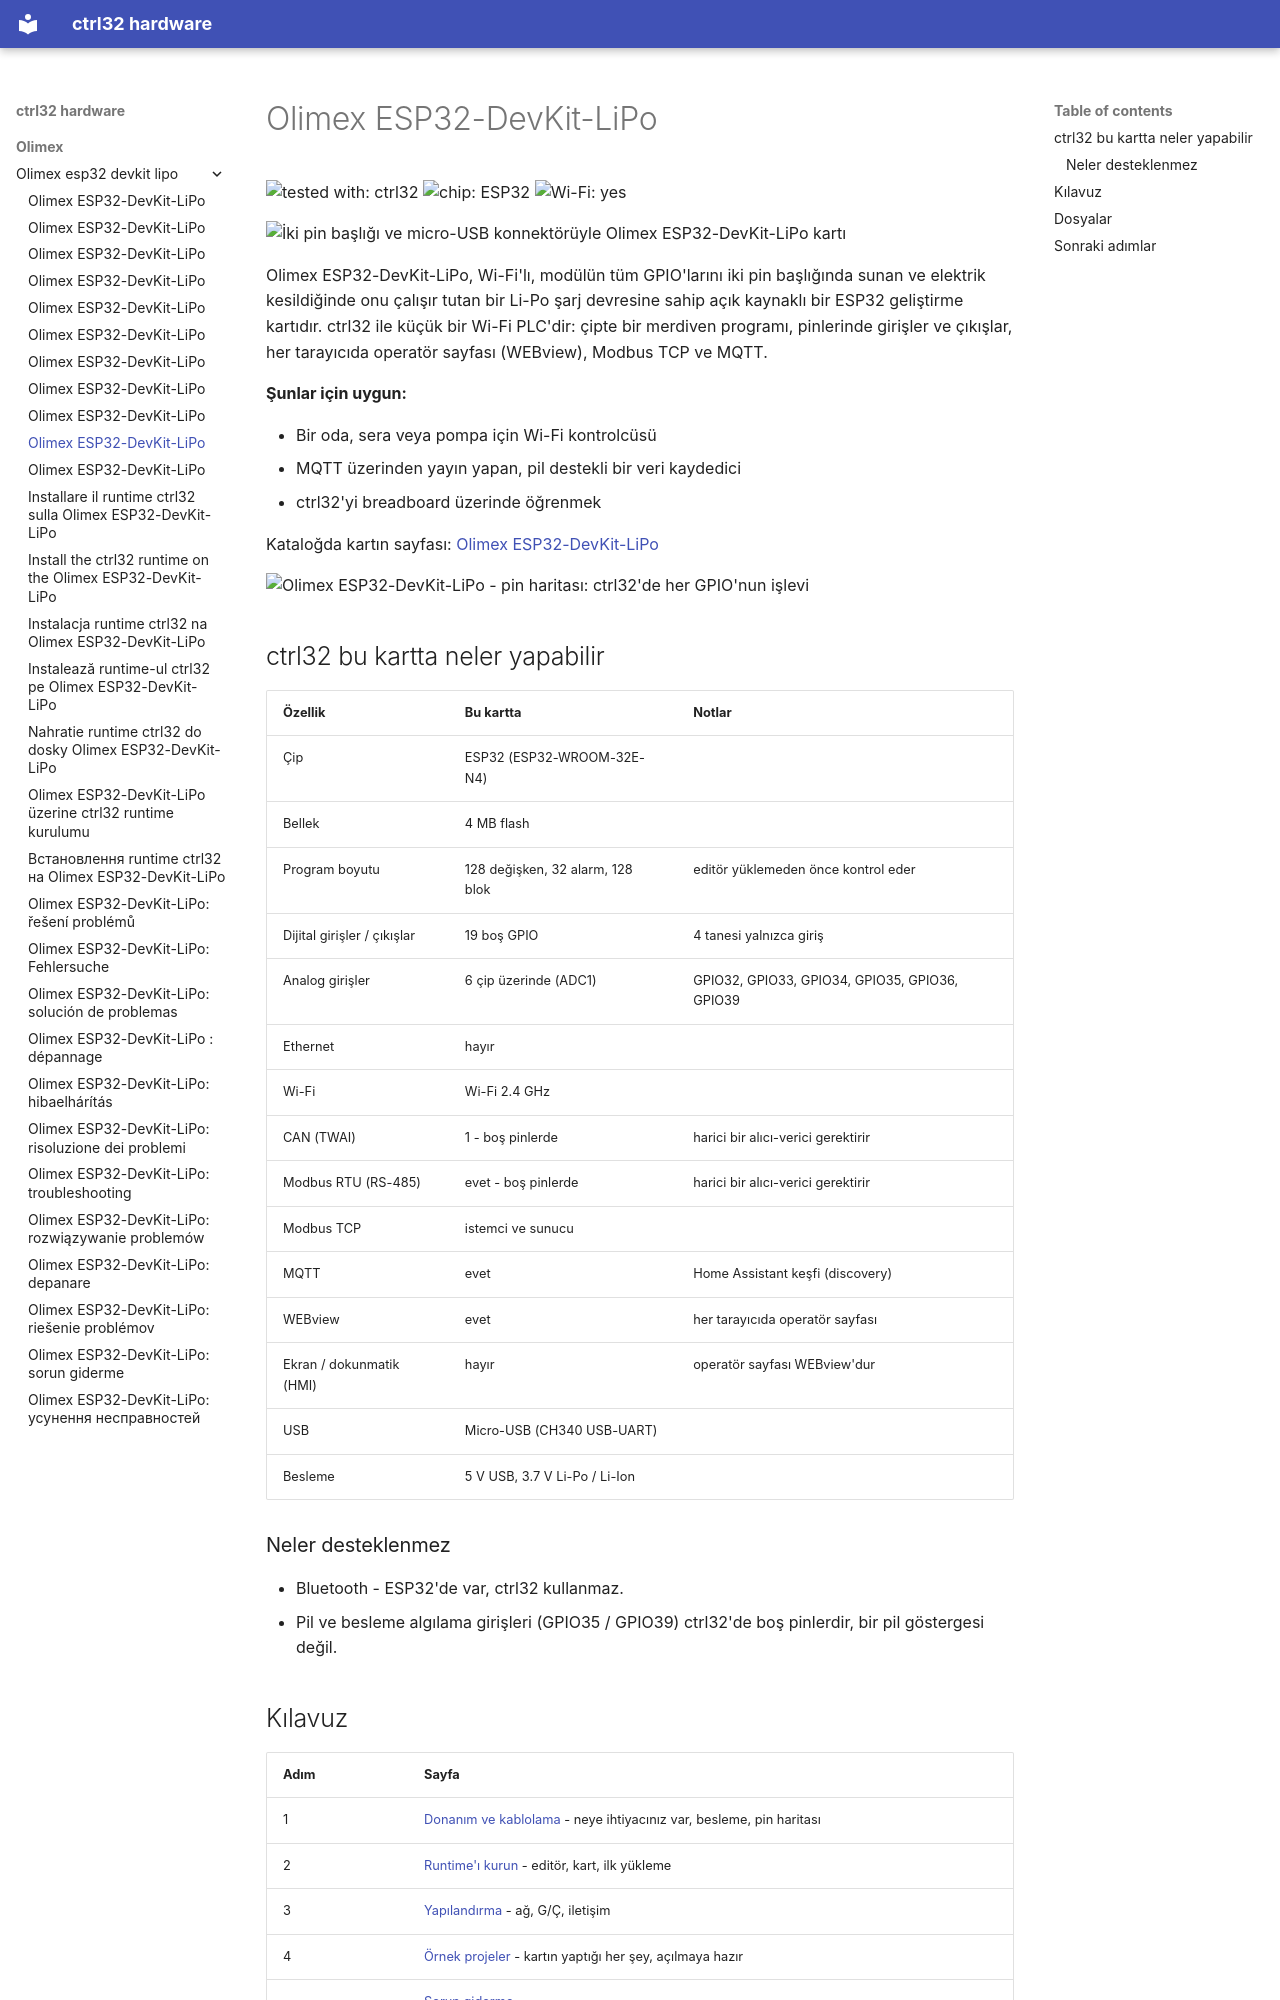

repository: ctrl32/hardware · page: olimex/olimex-esp32-devkit-lipo/README.tr/index.html · generator: mkdocs

---
title: Olimex ESP32-DevKit-LiPo
slug: olimex-esp32-devkit-lipo
sidebar_position: 10
hardware: /hardware/boards/olimex-esp32-devkit-lipo/
image: img/board-01.jpg
image_alt: İki pin başlığı ve micro-USB konnektörüyle Olimex ESP32-DevKit-LiPo kartı
tags:
- esp32
- wifi
- battery
- olimex
---

# Olimex ESP32-DevKit-LiPo

![tested with: ctrl32](https://img.shields.io/badge/tested%20with-ctrl32-0ea5e9) ![chip: ESP32](https://img.shields.io/badge/chip-ESP32-334155) ![Wi-Fi: yes](https://img.shields.io/badge/Wi--Fi-yes-16a34a)

![İki pin başlığı ve micro-USB konnektörüyle Olimex ESP32-DevKit-LiPo kartı](img/board-01.jpg)

Olimex ESP32-DevKit-LiPo, Wi-Fi'lı, modülün tüm GPIO'larını iki pin başlığında sunan ve elektrik kesildiğinde onu çalışır tutan bir Li-Po şarj devresine sahip açık kaynaklı bir ESP32 geliştirme kartıdır. ctrl32 ile küçük bir Wi-Fi PLC'dir: çipte bir merdiven programı, pinlerinde girişler ve çıkışlar, her tarayıcıda operatör sayfası (WEBview), Modbus TCP ve MQTT.

**Şunlar için uygun:**

- Bir oda, sera veya pompa için Wi-Fi kontrolcüsü
- MQTT üzerinden yayın yapan, pil destekli bir veri kaydedici
- ctrl32'yi breadboard üzerinde öğrenmek

Kataloğda kartın sayfası: [Olimex ESP32-DevKit-LiPo](https://ctrl32.com/hardware/boards/olimex-esp32-devkit-lipo/)

![Olimex ESP32-DevKit-LiPo - pin haritası: ctrl32'de her GPIO'nun işlevi](pinout/pinout.png)

## ctrl32 bu kartta neler yapabilir

<!-- capabilities:start -->
| Özellik | Bu kartta | Notlar |
|---|---|---|
| Çip | ESP32 (ESP32-WROOM-32E-N4) |  |
| Bellek | 4 MB flash |  |
| Program boyutu | 128 değişken, 32 alarm, 128 blok | editör yüklemeden önce kontrol eder |
| Dijital girişler / çıkışlar | 19 boş GPIO | 4 tanesi yalnızca giriş |
| Analog girişler | 6 çip üzerinde (ADC1) | GPIO32, GPIO33, GPIO34, GPIO35, GPIO36, GPIO39 |
| Ethernet | hayır |  |
| Wi-Fi | Wi-Fi 2.4 GHz |  |
| CAN (TWAI) | 1 - boş pinlerde | harici bir alıcı-verici gerektirir |
| Modbus RTU (RS-485) | evet - boş pinlerde | harici bir alıcı-verici gerektirir |
| Modbus TCP | istemci ve sunucu |  |
| MQTT | evet | Home Assistant keşfi (discovery) |
| WEBview | evet | her tarayıcıda operatör sayfası |
| Ekran / dokunmatik (HMI) | hayır | operatör sayfası WEBview'dur |
| USB | Micro-USB (CH340 USB-UART) |  |
| Besleme | 5 V USB, 3.7 V Li-Po / Li-Ion |  |
<!-- capabilities:end -->

### Neler desteklenmez

- Bluetooth - ESP32'de var, ctrl32 kullanmaz.
- Pil ve besleme algılama girişleri (GPIO35 / GPIO39) ctrl32'de boş pinlerdir, bir pil göstergesi değil.
